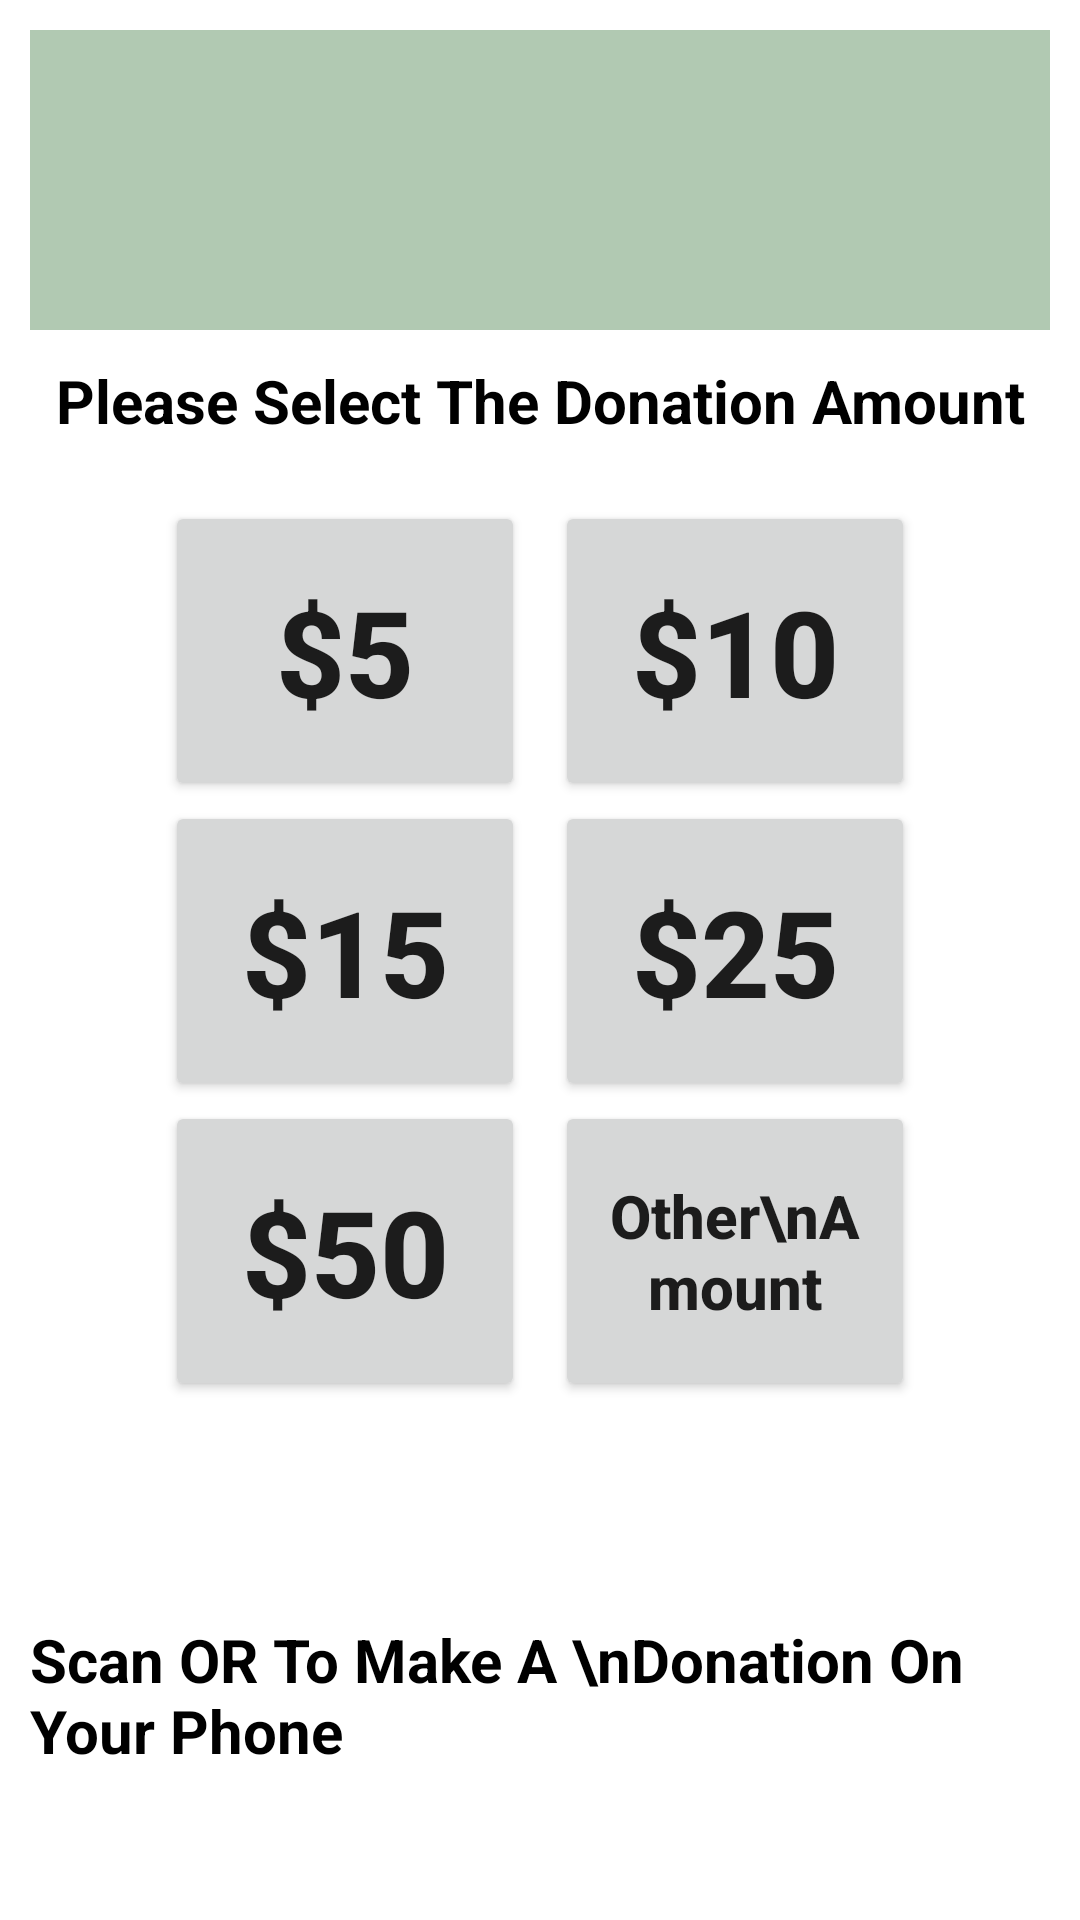

The Android layout XML behind this screen, and the referenced resources:
<!-- AndroidManifest.xml: application theme Theme.Charity_App -->
<!-- res/layout/activity_main.xml -->
<?xml version="1.0" encoding="utf-8"?>
<RelativeLayout xmlns:android="http://schemas.android.com/apk/res/android"
    xmlns:app="http://schemas.android.com/apk/res-auto"
    xmlns:tools="http://schemas.android.com/tools"
    android:layout_width="match_parent"
    android:layout_height="match_parent"
    tools:context=".MainActivity">


    <FrameLayout
        android:layout_width="match_parent"
        android:layout_height="wrap_content">
        <include
            layout="@layout/select_donation_fragment"
            tools:ignore="IncludeLayoutParam" />
    </FrameLayout>


    <RelativeLayout
        android:layout_marginBottom="10dp"
        android:layout_alignParentBottom="true"
        android:paddingLeft="10dp"
        android:paddingRight="10dp"
        android:id="@+id/rel_qr"
        android:layout_width="match_parent"
        android:layout_height="130dp"
        >

        <TextView
            android:layout_width="wrap_content"
            android:layout_height="wrap_content"
            android:layout_centerVertical="true"
            android:text="Scan OR To Make A \nDonation On Your Phone"
            android:textColor="@color/black"
            android:textSize="20sp"
            android:textStyle="bold" />

        <ImageView
            android:layout_width="130dp"
            android:layout_height="130dp"
            android:layout_alignParentRight="true"
            android:src="@drawable/qr_logo" />
    </RelativeLayout>






</RelativeLayout>
<!-- res/layout/select_donation_fragment.xml (included above) -->
<?xml version="1.0" encoding="utf-8"?>
<LinearLayout xmlns:android="http://schemas.android.com/apk/res/android"
    android:layout_width="match_parent"
    android:padding="10dp"
    android:orientation="vertical"
    android:layout_height="wrap_content">

    <ImageView
        android:layout_width="match_parent"
        android:layout_height="100dp"
        android:background="#B1C9B2"
        />

    <TextView
        android:layout_width="match_parent"
        android:layout_height="wrap_content"
        android:text="Please Select The Donation Amount"
        android:gravity="center"
        android:textSize="20sp"
        android:textColor="@color/black"
        android:textStyle="bold"
        android:layout_marginTop="10dp"
        />

    <RelativeLayout
        android:layout_width="match_parent"
        android:layout_height="match_parent"
        >
        <LinearLayout
            android:layout_centerHorizontal="true"
            android:layout_marginTop="20dp"
            android:layout_width="250dp"
            android:layout_height="300dp"
            android:weightSum="3"
            android:orientation="vertical"
            >
            <LinearLayout
                android:layout_weight="1"
                android:layout_width="match_parent"
                android:layout_height="120dp"
                android:orientation="horizontal"
                android:weightSum="2"
                >
                <Button
                    android:text="$5"
                    android:textSize="40dp"
                    android:textStyle="bold"
                    android:layout_width="match_parent"
                    android:layout_height="match_parent"
                    android:layout_weight="1"
                    android:layout_marginRight="5dp"
                    />
                <Button
                    android:text="$10"
                    android:textSize="40dp"
                    android:textStyle="bold"
                    android:layout_width="match_parent"
                    android:layout_height="match_parent"
                    android:layout_weight="1"
                    android:layout_marginLeft="5dp"
                    />
            </LinearLayout>
            <LinearLayout
                android:layout_weight="1"
                android:layout_width="match_parent"
                android:layout_height="120dp"
                android:orientation="horizontal"
                android:weightSum="2"
                >
                <Button
                    android:text="$15"
                    android:textSize="40dp"
                    android:textStyle="bold"
                    android:layout_width="match_parent"
                    android:layout_height="match_parent"
                    android:layout_weight="1"
                    android:layout_marginRight="5dp"
                    />
                <Button
                    android:text="$25"
                    android:textSize="40dp"
                    android:textStyle="bold"
                    android:layout_width="match_parent"
                    android:layout_height="match_parent"
                    android:layout_weight="1"
                    android:layout_marginLeft="5dp"
                    />
            </LinearLayout>
            <LinearLayout
                android:layout_weight="1"
                android:layout_width="match_parent"
                android:layout_height="120dp"
                android:orientation="horizontal"
                android:weightSum="2"
                >
                <Button
                    android:text="$50"
                    android:textSize="40dp"
                    android:textStyle="bold"
                    android:layout_width="match_parent"
                    android:layout_height="match_parent"
                    android:layout_weight="1"
                    android:layout_marginRight="5dp"
                    />
                <Button
                    android:textAllCaps="false"
                    android:text="Other\nAmount"
                    android:textSize="20dp"
                    android:textStyle="bold"
                    android:layout_width="match_parent"
                    android:layout_height="match_parent"
                    android:layout_weight="1"
                    android:layout_marginLeft="5dp"
                    />
            </LinearLayout>
        </LinearLayout>
    </RelativeLayout>


</LinearLayout>
<!-- resources referenced by this layout -->
<resources>
  <style name="Theme.Charity_App" parent="Theme.MaterialComponents.DayNight.DarkActionBar">
          
          <item name="colorPrimary">@color/purple_500</item>
          <item name="colorPrimaryVariant">@color/purple_700</item>
          <item name="colorOnPrimary">@color/white</item>
          
          <item name="colorSecondary">@color/teal_200</item>
          <item name="colorSecondaryVariant">@color/teal_700</item>
          <item name="colorOnSecondary">@color/black</item>
          
          <item name="android:statusBarColor" tools:targetApi="l">?attr/colorPrimaryVariant</item>
          
      </style>
  <!-- not gathered from this repository: default colours our renderer supplied (Android Studio template values) -->
  <color name="purple_500">#FF6200EE</color>
  <color name="purple_700">#FF3700B3</color>
  <color name="teal_200">#FF03DAC5</color>
  <color name="teal_700">#FF018786</color>
  <color name="black">#FF000000</color>
  <color name="white">#FFFFFFFF</color>
</resources>
